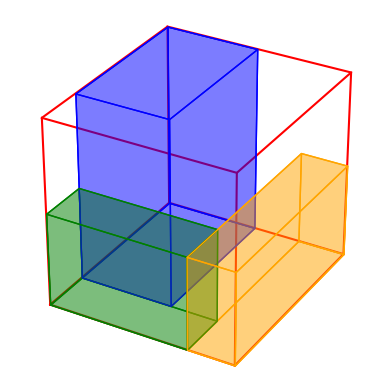

Recreate this plot in Python.
from matplotlib import colors
import matplotlib.pyplot as plt
from mpl_toolkits.mplot3d.art3d import Poly3DCollection


# Box dimensions for the box the packages fit into
width = 4
height = 4
depth = 4

# Create list of dimensions of each package
packages_list = [[2, 3, 4], [4, 1, 2], [3, 1, 2]]

# Create rotations list
rotations_list = [0, 1, 0]

# 
positions_list = [[0, 1, 0], [3, 0, 0], [0, 0, 0]]

colors_list = ["blue", "orange", "green"]

BOX_ALPHA = 0.3

fig = plt.figure()
ax = plt.axes(projection='3d')

# Plot main box, some reason it does not plot as the top layer
ax.plot3D([0, 0, 0, 0, 0], [0, height, height, 0, 0], [0, 0, depth, depth, 0], color="red")
ax.plot3D([0, width, width, 0], [0, 0, height, height], [0, 0, 0, 0], color="red")
ax.plot3D([width, width, width, width], [0, 0, height, height], [0, depth, depth, 0], color="red")
ax.plot3D([0, width], [0, 0], [depth, depth], color="red")
ax.plot3D([0, width], [height, height], [depth, depth], color="red")

# Plot packages
for package, rotation, position, color in zip(packages_list, rotations_list, positions_list, colors_list):
    r = rotation
    w = package[0]
    h = package[1]
    d = package[2]

    if r != 0:
        wt = w
        ht = h
        dt = d
    if r == 1:
        w = ht
        h = wt
        d = dt
    elif r == 2:
        w = ht
        h = dt
        d = wt
    elif r == 3:
        w = dt
        h = wt
        d = ht
    elif r == 4:
        w = dt
        h = ht
        d = wt
    elif r == 5:
        w = wt
        h = dt
        d = ht

    position_x = position[0]
    position_y = position[1]
    position_z = position[2]

    x = [0 + position_x, 0 + position_x, 0 + position_x, 0 + position_x]
    y = [0 + position_y, h + position_y, h + position_y, 0 + position_y]
    z = [0 + position_z, 0 + position_z, d + position_z, d + position_z]
    verts = [list(zip(x, y, z))]
    ax.add_collection3d(Poly3DCollection(verts, color=color, alpha=BOX_ALPHA))
    x = [0 + position_x, w + position_x, w + position_x, 0 + position_x]
    y = [0 + position_y, 0 + position_y, h + position_y, h + position_y]
    z = [0 + position_z, 0 + position_z, 0 + position_z, 0 + position_z]
    verts = [list(zip(x, y, z))]
    ax.add_collection3d(Poly3DCollection(verts, color=color, alpha=BOX_ALPHA))
    x = [w + position_x, w + position_x, w + position_x, w + position_x]
    y = [0 + position_y, 0 + position_y, h + position_y, h + position_y]
    z = [0 + position_z, d + position_z, d + position_z, 0 + position_z]
    verts = [list(zip(x, y, z))]
    ax.add_collection3d(Poly3DCollection(verts, color=color, alpha=BOX_ALPHA))
    x = [0 + position_x, w + position_x, w + position_x, 0 + position_x]
    y = [0 + position_y, 0 + position_y, h + position_y, h + position_y]
    z = [d + position_z, d + position_z, d + position_z, d + position_z]
    verts = [list(zip(x, y, z))]
    ax.add_collection3d(Poly3DCollection(verts, color=color, alpha=BOX_ALPHA))
    x = [0 + position_x, w + position_x, w + position_x, 0 + position_x]
    y = [0 + position_y, 0 + position_y, 0 + position_y, 0 + position_y]
    z = [d + position_z, d + position_z, 0 + position_z, 0 + position_z]
    verts = [list(zip(x, y, z))]
    ax.add_collection3d(Poly3DCollection(verts, color=color, alpha=BOX_ALPHA))
    x = [0 + position_x, w + position_x, w + position_x, 0 + position_x]
    y = [h + position_y, h + position_y, h + position_y, h + position_y]
    z = [d + position_z, d + position_z, 0 + position_z, 0 + position_z]
    verts = [list(zip(x, y, z))]
    ax.add_collection3d(Poly3DCollection(verts, color=color, alpha=BOX_ALPHA))

# ax.add_collection3d(Poly3DCollection(verts))
ax.axes.set_xlim3d(left=0.0, right=width)
ax.axes.set_ylim3d(bottom=0, top=height)
ax.axes.set_zlim3d(bottom=0, top=depth)
ax.set_box_aspect((width, 1.1*height, depth))
plt.axis('off')
fig.show()

input("press to continue")
